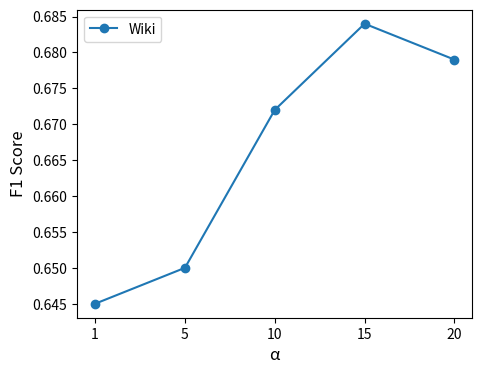

This figure's Python source:
# import seaborn as sns
import matplotlib.pyplot as plt
import pandas as pd
import numpy as np

# 假设你有6个不同维度的实验结果，分别存储在这个列表中
# dimensions = ['Dim1', 'Dim2', 'Dim3', 'Dim4', 'Dim5', 'Dim6']


# dimensions
# dimensions = [16,32,64,128,256,512]
# wiki = [0.623383836, 0.64125677813, 0.65471371, 0.684, 0.674849281925, 0.666718158983501]
# air = [0.8199999, 0.86959999, 0.888, 0.892, 0.8768, 0.868]
# ship = [0.75714616, 0.78906741777, 0.813604995, 0.824, 0.8276294495, 0.81890035375]

# walk_length
# walk_length = [20,40,60,80,100,120]
# wiki = [0.629716728, 0.655964909, 0.670736835, 0.684, 0.678217969, 0.674363607]
# air = [0.883428571, 0.892571429, 0.891428571, 0.892, 0.892571429, 0.899428571]
# ship = [0.812847335, 0.813443528, 0.81354346, 0.824, 0.819615693, 0.82011288]

alpha = [1,5,10,15,20]
wiki = [0.645, 0.650, 0.672, 0.684, 0.679]


# # 创建一个DataFrame，方便使用Seaborn进行绘图
# data = pd.DataFrame({
#     'Dimension': dimensions,
#     'Wiki': wiki,
#     'Air': air,
#     'Ship': ship
# })

# # 使用Seaborn绘制折线图
# sns.set(style="white")  # 设置网格样式
# plt.figure(figsize=(4, 3))  # 设置图形大小

# # 绘制折线图
# sns.lineplot(x="Dimension", y="value", hue="variable", data=pd.melt(data, ['Dimension']), marker='o')

# # 设置标题
# plt.title('Effect of Dimensions on Experiment Results')


# # 显示图例
# plt.legend(title='Dataset')

# # 显示图表
# plt.show()

# 创建 x 轴标签
# x = np.arange(len(dimensions))
# x = np.arange(len(walk_length))
x = np.arange(len(alpha))

plt.figure(figsize=(5.1, 4),dpi=200)


# 创建每个数据集的折线图
plt.plot(x, wiki, marker='o', label='Wiki',)
# plt.plot(x, air, marker='o', label='Air')
# plt.plot(x, ship, marker='o', label='Ship')

# 设置 x 轴标签
# plt.xticks(x, dimensions)
# plt.xticks(x, walk_length)
plt.xticks(x, alpha)

# 设置 y 轴标签
plt.ylabel('F1 Score', fontsize=12)
plt.xlabel('α', fontsize=12)
# plt.xlabel('Dimensions', fontsize=12)

# 设置标题
# plt.title('Effect of Dimensions on Experiment Results')

# 添加图例
plt.legend()

# 显示图表
plt.show()
